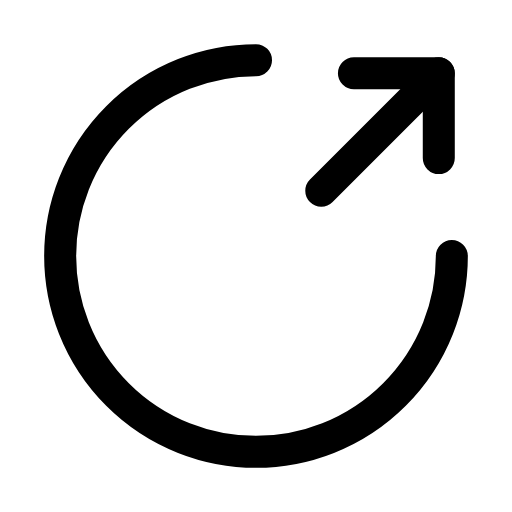
t = 0.00 s
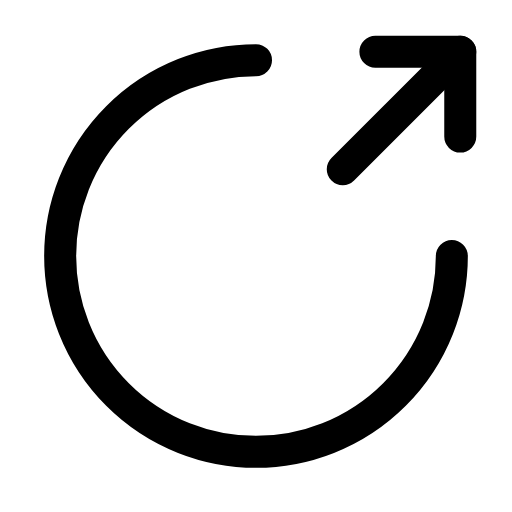
t = 0.23 s
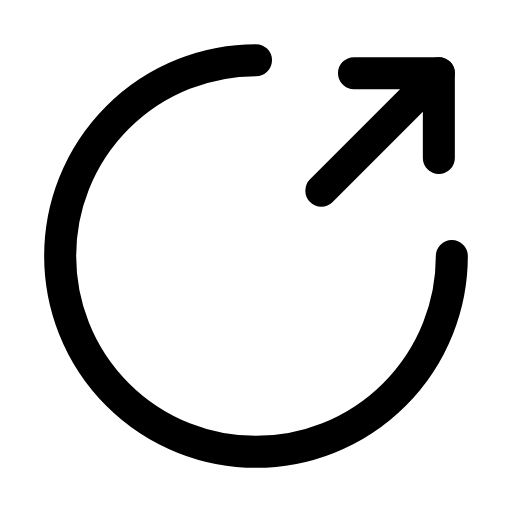
t = 0.47 s
t = 0.68 s: frame unchanged from t = 0.00 s, image omitted
t = 0.92 s: frame unchanged from t = 0.00 s, image omitted
t = 1.17 s: frame unchanged from t = 0.00 s, image omitted

The animated SVG that drew these frames (rendered in a browser with its animation timeline set to each time). Animation: 1 SMIL element (animateTransform=1); one cycle of 1.40 s, repeats indefinitely.

<svg xmlns="http://www.w3.org/2000/svg" width="24" height="24" viewBox="0 0 24 24" fill="none"><g transform="translate(-0.24 -0.24) scale(1.02)"><path stroke="currentColor" stroke-width="1.471" stroke-linecap="round" stroke-linejoin="round" fill="none" d="M21 12A9 9 0 1 1 12 3"></path><g><animateTransform attributeName="transform" type="translate" values="0 0;0 0;1.2 -1.2;0 0;0 0;0 0;0 0;1.2 -1.2;0 0;0 0;0 0" keyTimes="0;0.135;0.2475;0.36;0.45;0.6;0.66;0.735;0.81;0.9;1" dur="1.4s" repeatCount="indefinite" calcMode="spline" keySplines="0.16 1 0.3 1;0.16 1 0.3 1;0.16 1 0.3 1;0.16 1 0.3 1;0.16 1 0.3 1;0.16 1 0.3 1;0.16 1 0.3 1;0.16 1 0.3 1;0.16 1 0.3 1;0.16 1 0.3 1"/><line stroke="currentColor" stroke-width="1.471" stroke-linecap="round" stroke-linejoin="round" fill="none" x1="15" y1="9" x2="20.4" y2="3.6"></line><path stroke="currentColor" stroke-width="1.471" stroke-linecap="round" stroke-linejoin="round" fill="none" d="M16.5 3.6L20.4 3.6L20.4 7.5"></path></g></g></svg>
